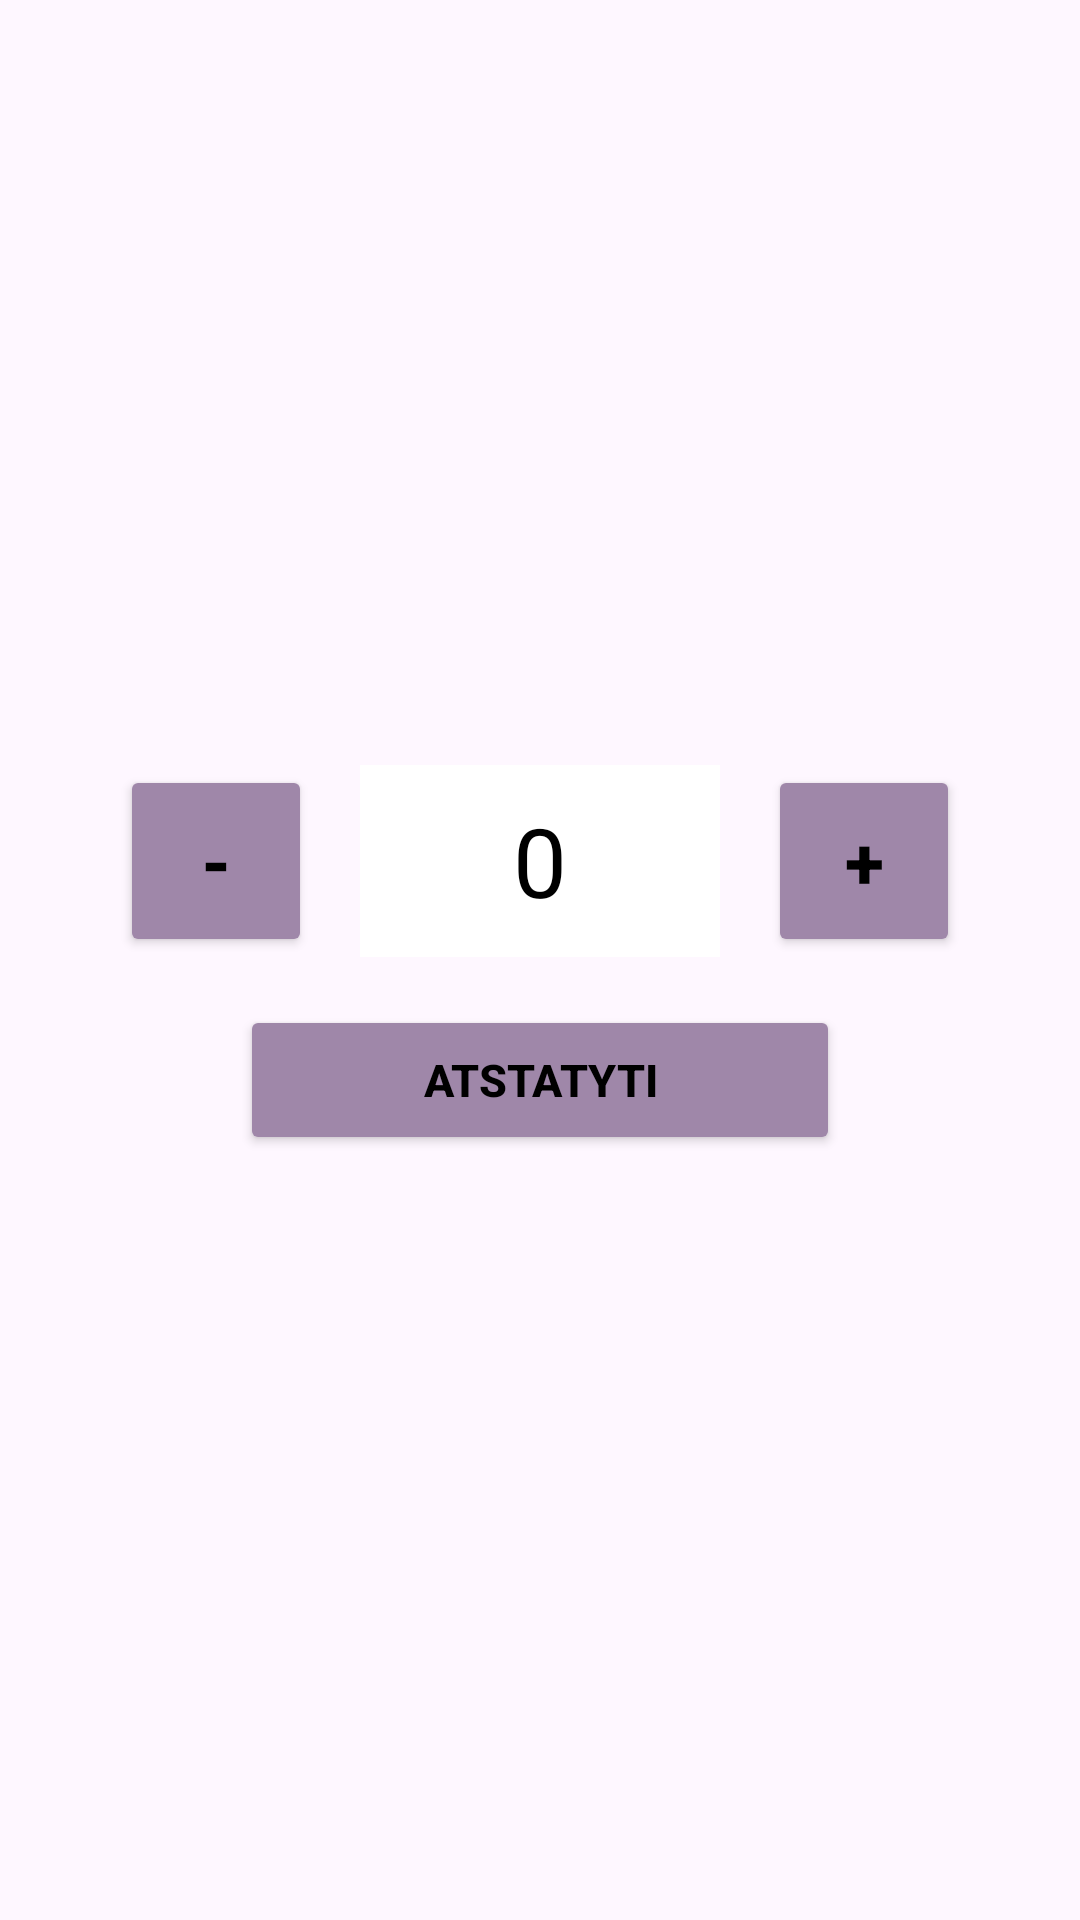

Here is an Android app screen rendered from its layout file. Give the layout XML and the strings, colors and styles it references.
<!-- AndroidManifest.xml: application theme Theme.EiliuVedlys -->
<!-- res/layout/activity_sekimas.xml -->
<?xml version="1.0" encoding="utf-8"?>
<LinearLayout xmlns:android="http://schemas.android.com/apk/res/android"
    android:orientation="vertical"
    android:layout_width="match_parent"
    android:layout_height="match_parent"
    android:gravity="center"
    android:padding="16dp">


    <LinearLayout
        android:orientation="horizontal"
        android:layout_width="wrap_content"
        android:layout_height="wrap_content"
        android:gravity="center"
        android:layout_marginBottom="16dp">

        <Button
            android:id="@+id/btnMinus"
            android:layout_width="64dp"
            android:layout_height="64dp"
            android:text="-"
            android:textSize="24sp"
            android:textStyle="bold"
            android:backgroundTint="@color/purple_500"
            android:textColor="@android:color/black"/>

        <TextView
            android:id="@+id/textEile"
            android:layout_width="120dp"
            android:layout_height="64dp"
            android:gravity="center"
            android:text="0"
            android:textSize="32sp"
            android:background="@android:color/white"
            android:textColor="@android:color/black"
            android:layout_marginHorizontal="16dp" />

        <Button
            android:id="@+id/btnPlus"
            android:layout_width="64dp"
            android:layout_height="64dp"
            android:text="+"
            android:textSize="24sp"
            android:textStyle="bold"
            android:backgroundTint="@color/purple_500"
            android:textColor="@android:color/black"/>
    </LinearLayout>

    <Button
        android:id="@+id/btnAtstatyti"
        android:layout_width="200dp"
        android:layout_height="50dp"
        android:text="Atstatyti"
        android:paddingHorizontal="24dp"
        android:paddingVertical="10dp"
        android:textSize="15sp"
        android:textStyle="bold"
        android:backgroundTint="@color/purple_500"
        android:textColor="@android:color/black" />
</LinearLayout>
<!-- resources referenced by this layout -->
<resources>
  <color name="purple_500">#9F87A9</color>
  <style name="Theme.EiliuVedlys" parent="Base.Theme.EiliuVedlys" />
  <style name="Base.Theme.EiliuVedlys" parent="Theme.Material3.DayNight.NoActionBar">
          
          
      </style>
</resources>
